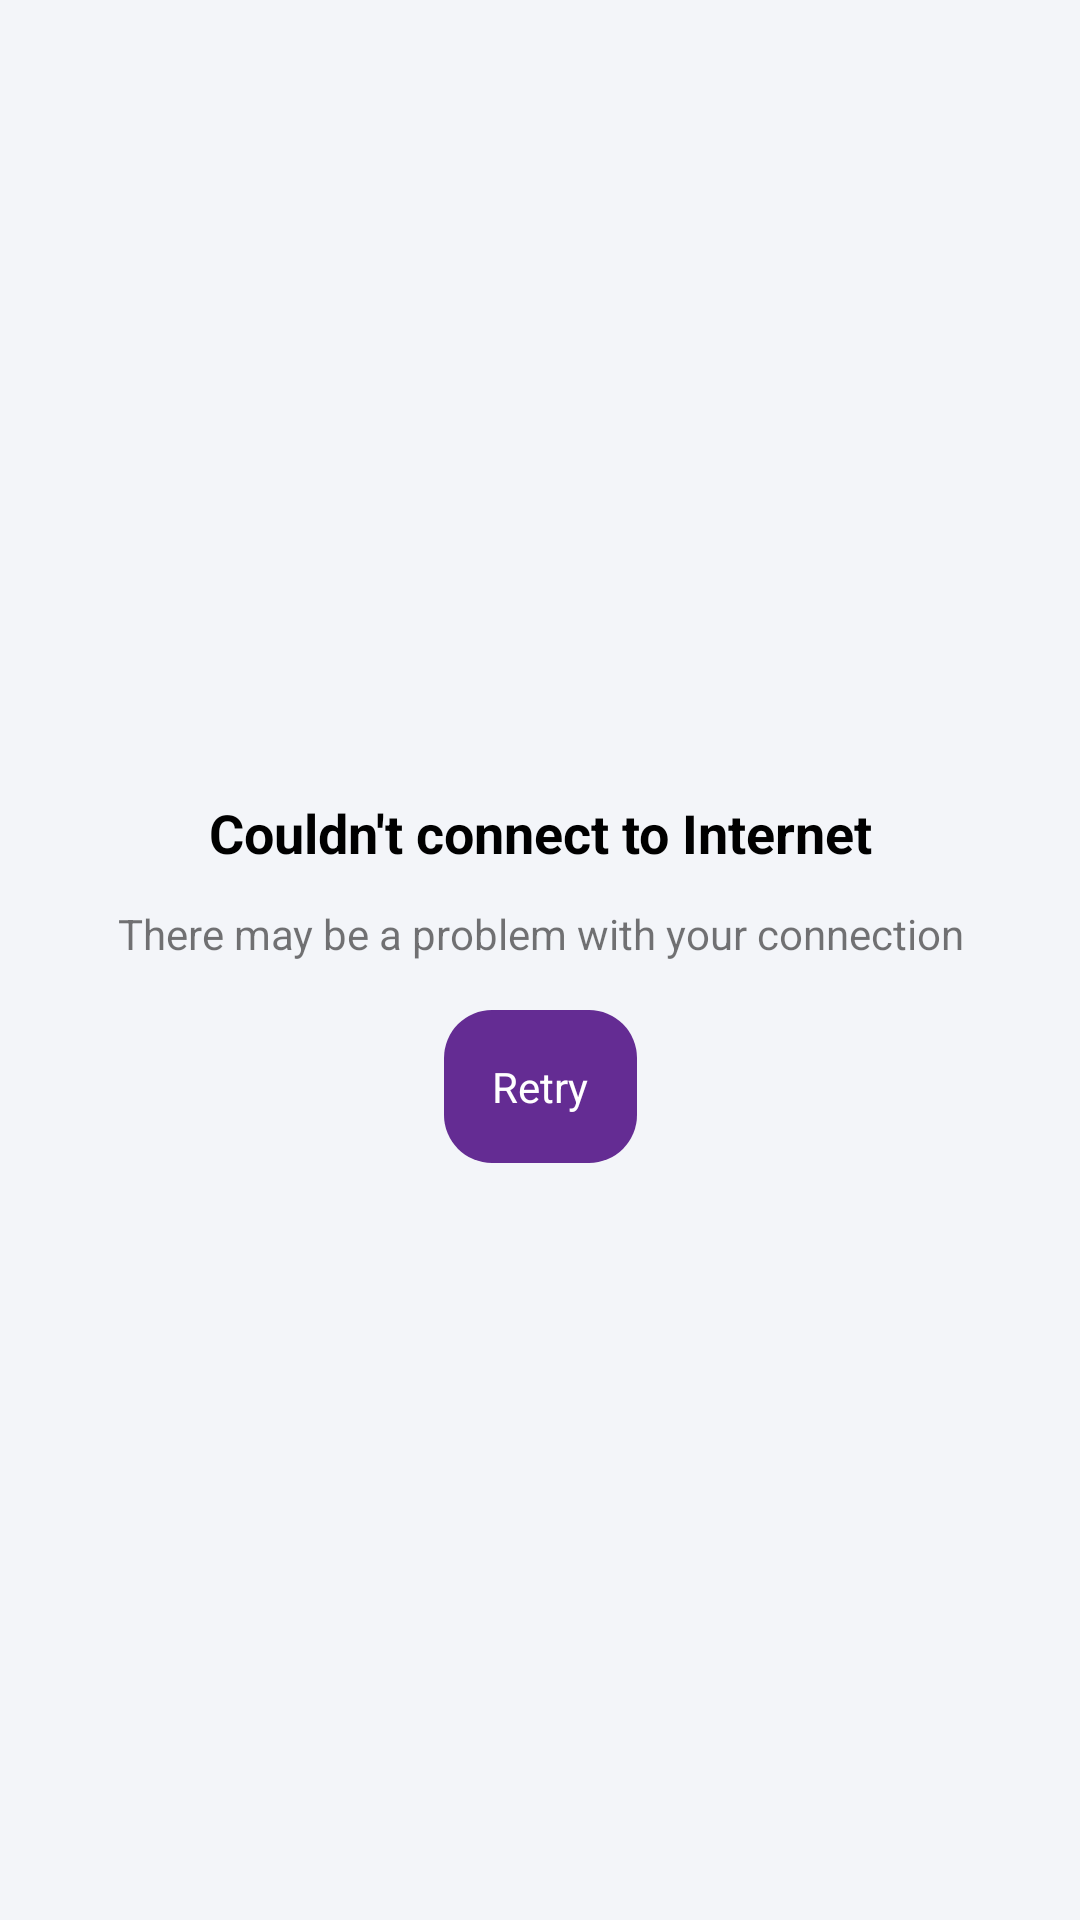

Produce the Android XML layout that renders to this screen, including the resource entries it uses.
<!-- AndroidManifest.xml: application theme AppTheme -->
<!-- res/layout/activity_no_internet.xml -->
<?xml version="1.0" encoding="utf-8"?>
<androidx.constraintlayout.widget.ConstraintLayout
    xmlns:android="http://schemas.android.com/apk/res/android"
    xmlns:app="http://schemas.android.com/apk/res-auto"
    android:layout_width="match_parent"
    android:layout_height="match_parent"
    android:background="@color/whiteregister"
    android:padding="@dimen/space_x2"
    android:orientation="vertical">

    <TextView
        android:id="@+id/text_title"
        android:layout_width="match_parent"
        android:layout_height="wrap_content"
        android:gravity="center"
        android:text="@string/connection_error_title"
        android:textColor="@color/colorTextPrimary"
        android:textSize="18sp"
        android:textStyle="bold"
        app:layout_constraintBottom_toTopOf="@+id/guideline"
        app:layout_constraintEnd_toEndOf="parent"
        app:layout_constraintStart_toStartOf="parent"
        app:layout_constraintTop_toTopOf="parent"
        app:layout_constraintVertical_bias="1.0" />

    <TextView
        android:id="@+id/text_subtitle"
        android:layout_width="match_parent"
        android:layout_height="wrap_content"
        android:layout_marginTop="12dp"
        android:gravity="center"
        android:text="@string/connection_error_description"
        android:textColor="@color/htmlGray"
        android:textSize="14sp"
        app:layout_constraintEnd_toEndOf="@+id/text_title"
        app:layout_constraintHorizontal_bias="0.0"
        app:layout_constraintStart_toStartOf="@+id/text_title"
        app:layout_constraintTop_toTopOf="@+id/guideline" />

    <TextView
        android:id="@+id/text_retry"
        android:layout_width="wrap_content"
        android:layout_height="wrap_content"
        android:layout_marginTop="16dp"
        android:background="@drawable/bg_rounded_light_purple"
        android:padding="16dp"
        android:text="@string/retry"
        android:textColor="@color/white"
        android:clickable="true"
        android:focusable="true"
        app:layout_constraintEnd_toEndOf="parent"
        app:layout_constraintHorizontal_bias="0.5"
        app:layout_constraintStart_toStartOf="parent"
        app:layout_constraintTop_toBottomOf="@+id/text_subtitle" />

    <androidx.constraintlayout.widget.Guideline
        android:id="@+id/guideline"
        android:layout_width="wrap_content"
        android:layout_height="wrap_content"
        android:orientation="horizontal"
        app:layout_constraintGuide_percent="0.45" />

</androidx.constraintlayout.widget.ConstraintLayout>
<!-- resources referenced by this layout -->
<resources>
  <color name="colorTextPrimary">@color/black</color>
  <color name="white">#fff</color>
  <color name="whiteregister">#f3f5f9</color>
  <dimen name="space_x2">16dp</dimen>
  <!-- drawable bg_rounded_light_purple (drawable) -->
  <?xml version="1.0" encoding="utf-8"?>
  <shape xmlns:android="http://schemas.android.com/apk/res/android">
      <solid android:color="@color/colorPrimaryDark"/>
      <corners android:radius="@dimen/space_x2"/>
  </shape>
  <string name="connection_error_description">There may be a problem with your connection</string>
  <string name="connection_error_title">Couldn\'t connect to Internet</string>
  <string name="retry">Retry</string>
  <style name="AppTheme" parent="Theme.MaterialComponents.Light.NoActionBar">
          
          <item name="colorPrimary">@color/materialWhite</item>
          <item name="colorPrimaryDark">#642c93</item>
          <item name="colorAccent">#642c93</item>
      </style>
  <color name="black">#000</color>
  <color name="colorPrimaryDark">#642c93</color>
</resources>
